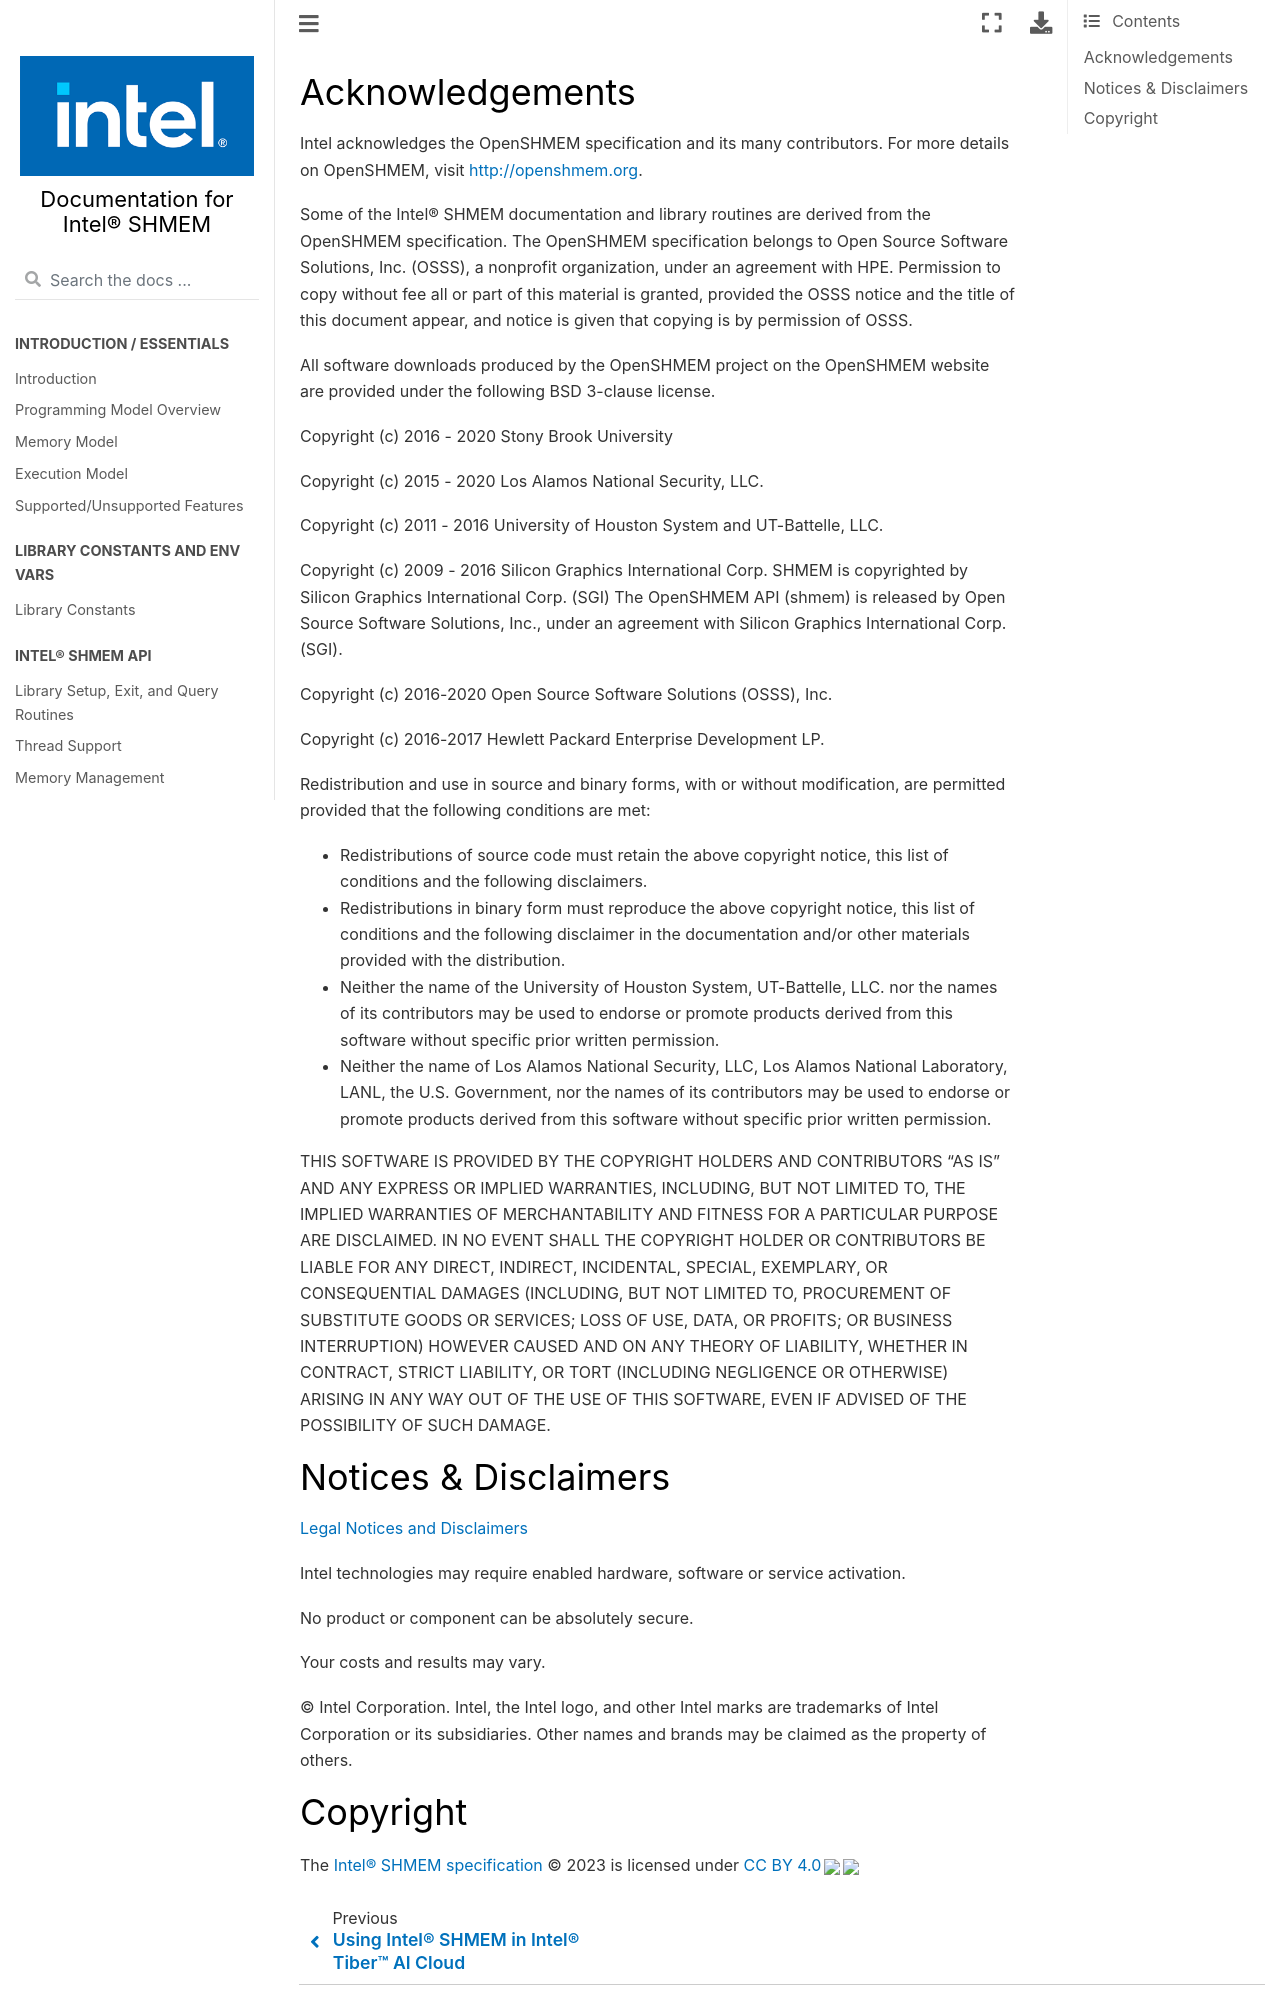

repository: oneapi-src/ishmem · page: docs/acknowledgements.html · generator: sphinx

.. _acknowledgements:

----------------
Acknowledgements
----------------

Intel acknowledges the OpenSHMEM specification and its many contributors. For
more details on OpenSHMEM, visit http://openshmem.org.

Some of the Intel® SHMEM documentation and library routines are
derived from the OpenSHMEM specification.
The OpenSHMEM specification belongs to Open Source Software Solutions, Inc.
(OSSS), a nonprofit organization, under an agreement with HPE.
Permission to copy without fee all or part of this material is granted,
provided the OSSS notice and the title of this document appear, and notice is
given that copying is by permission of OSSS.

All software downloads produced by the OpenSHMEM project on the OpenSHMEM
website are provided under the following BSD 3-clause license.

Copyright (c) 2016 - 2020
Stony Brook University

Copyright (c) 2015 - 2020
Los Alamos National Security, LLC.

Copyright (c) 2011 - 2016
University of Houston System and UT-Battelle, LLC.

Copyright (c) 2009 - 2016
Silicon Graphics International Corp. SHMEM is copyrighted by Silicon Graphics International Corp. (SGI) The OpenSHMEM API (shmem) is released by Open Source Software Solutions, Inc., under an agreement with Silicon Graphics International Corp. (SGI).

Copyright (c) 2016-2020
Open Source Software Solutions (OSSS), Inc.

Copyright (c) 2016-2017
Hewlett Packard Enterprise Development LP.

Redistribution and use in source and binary forms, with or without
modification, are permitted provided that the following conditions are met:

* Redistributions of source code must retain the above copyright notice, this
  list of conditions and the following disclaimers.

* Redistributions in binary form must reproduce the above copyright notice,
  this list of conditions and the following disclaimer in the documentation
  and/or other materials provided with the distribution.

* Neither the name of the University of Houston System, UT-Battelle, LLC. nor
  the names of its contributors may be used to endorse or promote products
  derived from this software without specific prior written permission.

* Neither the name of Los Alamos National Security, LLC, Los Alamos National
  Laboratory, LANL, the U.S. Government, nor the names of its contributors may
  be used to endorse or promote products derived from this software without
  specific prior written permission.

THIS SOFTWARE IS PROVIDED BY THE COPYRIGHT HOLDERS AND CONTRIBUTORS "AS IS" AND
ANY EXPRESS OR IMPLIED WARRANTIES, INCLUDING, BUT NOT LIMITED TO, THE IMPLIED
WARRANTIES OF MERCHANTABILITY AND FITNESS FOR A PARTICULAR PURPOSE ARE
DISCLAIMED. IN NO EVENT SHALL THE COPYRIGHT HOLDER OR CONTRIBUTORS BE LIABLE
FOR ANY DIRECT, INDIRECT, INCIDENTAL, SPECIAL, EXEMPLARY, OR CONSEQUENTIAL
DAMAGES (INCLUDING, BUT NOT LIMITED TO, PROCUREMENT OF SUBSTITUTE GOODS OR
SERVICES; LOSS OF USE, DATA, OR PROFITS; OR BUSINESS INTERRUPTION) HOWEVER
CAUSED AND ON ANY THEORY OF LIABILITY, WHETHER IN CONTRACT, STRICT LIABILITY,
OR TORT (INCLUDING NEGLIGENCE OR OTHERWISE) ARISING IN ANY WAY OUT OF THE USE
OF THIS SOFTWARE, EVEN IF ADVISED OF THE POSSIBILITY OF SUCH DAMAGE.

---------------------
Notices & Disclaimers
---------------------

|Intel_Disclaimers|

.. |Intel_Disclaimers| raw:: html

    <a href="https://www.intel.com/LegalNoticesAndDisclaimers" target="_blank">Legal Notices and Disclaimers</a>

Intel technologies may require enabled hardware, software or service activation.

No product or component can be absolutely secure.

Your costs and results may vary.

© Intel Corporation.  Intel, the Intel logo, and other Intel marks are trademarks of Intel Corporation or its subsidiaries.  Other names and brands may be claimed as the property of others.
